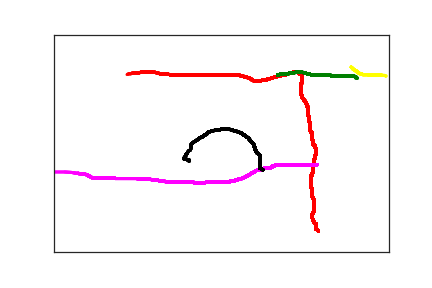

Values plotted in this chart, from the file beside it:
4.060000000000000000e+02, 4.720000000000000000e+02, 0.000000000000000000e+00, 1.000000000000000000e+00
3.950000000000000000e+02, 4.510000000000000000e+02, 1.084000000000000000e+03, 2.000000000000000000e+00
3.910000000000000000e+02, 4.470000000000000000e+02, 1.352000000000000000e+03, 2.000000000000000000e+00
3.920000000000000000e+02, 4.470000000000000000e+02, 1.370000000000000000e+03, 2.000000000000000000e+00
3.920000000000000000e+02, 4.450000000000000000e+02, 1.396000000000000000e+03, 2.000000000000000000e+00
3.920000000000000000e+02, 4.440000000000000000e+02, 1.415000000000000000e+03, 2.000000000000000000e+00
3.920000000000000000e+02, 4.430000000000000000e+02, 1.430000000000000000e+03, 2.000000000000000000e+00
3.920000000000000000e+02, 4.410000000000000000e+02, 1.446000000000000000e+03, 2.000000000000000000e+00
3.920000000000000000e+02, 4.400000000000000000e+02, 1.463000000000000000e+03, 2.000000000000000000e+00
3.920000000000000000e+02, 4.390000000000000000e+02, 1.481000000000000000e+03, 2.000000000000000000e+00
3.920000000000000000e+02, 4.380000000000000000e+02, 1.496000000000000000e+03, 2.000000000000000000e+00
3.920000000000000000e+02, 4.370000000000000000e+02, 1.514000000000000000e+03, 2.000000000000000000e+00
3.910000000000000000e+02, 4.350000000000000000e+02, 1.530000000000000000e+03, 2.000000000000000000e+00
3.900000000000000000e+02, 4.350000000000000000e+02, 1.548000000000000000e+03, 2.000000000000000000e+00
3.890000000000000000e+02, 4.340000000000000000e+02, 1.563000000000000000e+03, 2.000000000000000000e+00
3.890000000000000000e+02, 4.320000000000000000e+02, 1.587000000000000000e+03, 2.000000000000000000e+00
3.880000000000000000e+02, 4.300000000000000000e+02, 1.614000000000000000e+03, 2.000000000000000000e+00
3.870000000000000000e+02, 4.280000000000000000e+02, 1.648000000000000000e+03, 2.000000000000000000e+00
3.870000000000000000e+02, 4.260000000000000000e+02, 1.663000000000000000e+03, 2.000000000000000000e+00
3.870000000000000000e+02, 4.250000000000000000e+02, 1.680000000000000000e+03, 2.000000000000000000e+00
3.860000000000000000e+02, 4.230000000000000000e+02, 1.696000000000000000e+03, 2.000000000000000000e+00
3.860000000000000000e+02, 4.220000000000000000e+02, 1.713000000000000000e+03, 2.000000000000000000e+00
3.860000000000000000e+02, 4.210000000000000000e+02, 1.729000000000000000e+03, 2.000000000000000000e+00
3.860000000000000000e+02, 4.190000000000000000e+02, 1.748000000000000000e+03, 2.000000000000000000e+00
3.860000000000000000e+02, 4.180000000000000000e+02, 1.762000000000000000e+03, 2.000000000000000000e+00
3.860000000000000000e+02, 4.170000000000000000e+02, 1.781000000000000000e+03, 2.000000000000000000e+00
3.860000000000000000e+02, 4.160000000000000000e+02, 1.796000000000000000e+03, 2.000000000000000000e+00
3.860000000000000000e+02, 4.150000000000000000e+02, 1.821000000000000000e+03, 2.000000000000000000e+00
3.860000000000000000e+02, 4.130000000000000000e+02, 1.854000000000000000e+03, 2.000000000000000000e+00
3.860000000000000000e+02, 4.120000000000000000e+02, 1.881000000000000000e+03, 2.000000000000000000e+00
3.870000000000000000e+02, 4.110000000000000000e+02, 1.900000000000000000e+03, 2.000000000000000000e+00
3.870000000000000000e+02, 4.100000000000000000e+02, 1.915000000000000000e+03, 2.000000000000000000e+00
3.870000000000000000e+02, 4.090000000000000000e+02, 1.930000000000000000e+03, 2.000000000000000000e+00
3.880000000000000000e+02, 4.070000000000000000e+02, 1.951000000000000000e+03, 2.000000000000000000e+00
3.880000000000000000e+02, 4.060000000000000000e+02, 1.964000000000000000e+03, 2.000000000000000000e+00
3.880000000000000000e+02, 4.050000000000000000e+02, 1.981000000000000000e+03, 2.000000000000000000e+00
3.880000000000000000e+02, 4.040000000000000000e+02, 1.996000000000000000e+03, 2.000000000000000000e+00
3.880000000000000000e+02, 4.030000000000000000e+02, 2.029000000000000000e+03, 2.000000000000000000e+00
3.880000000000000000e+02, 4.020000000000000000e+02, 2.048000000000000000e+03, 2.000000000000000000e+00
3.880000000000000000e+02, 4.010000000000000000e+02, 2.062000000000000000e+03, 2.000000000000000000e+00
3.880000000000000000e+02, 3.990000000000000000e+02, 2.081000000000000000e+03, 2.000000000000000000e+00
3.880000000000000000e+02, 3.970000000000000000e+02, 2.098000000000000000e+03, 2.000000000000000000e+00
3.880000000000000000e+02, 3.960000000000000000e+02, 2.113000000000000000e+03, 2.000000000000000000e+00
3.880000000000000000e+02, 3.940000000000000000e+02, 2.130000000000000000e+03, 2.000000000000000000e+00
3.880000000000000000e+02, 3.930000000000000000e+02, 2.147000000000000000e+03, 2.000000000000000000e+00
3.880000000000000000e+02, 3.910000000000000000e+02, 2.163000000000000000e+03, 2.000000000000000000e+00
3.880000000000000000e+02, 3.890000000000000000e+02, 2.204000000000000000e+03, 2.000000000000000000e+00
3.880000000000000000e+02, 3.880000000000000000e+02, 2.237000000000000000e+03, 2.000000000000000000e+00
3.880000000000000000e+02, 3.870000000000000000e+02, 2.263000000000000000e+03, 2.000000000000000000e+00
3.880000000000000000e+02, 3.860000000000000000e+02, 2.296000000000000000e+03, 2.000000000000000000e+00
3.880000000000000000e+02, 3.850000000000000000e+02, 2.312000000000000000e+03, 2.000000000000000000e+00
3.880000000000000000e+02, 3.840000000000000000e+02, 2.330000000000000000e+03, 2.000000000000000000e+00
3.880000000000000000e+02, 3.830000000000000000e+02, 2.348000000000000000e+03, 2.000000000000000000e+00
3.880000000000000000e+02, 3.820000000000000000e+02, 2.363000000000000000e+03, 2.000000000000000000e+00
3.880000000000000000e+02, 3.810000000000000000e+02, 2.380000000000000000e+03, 2.000000000000000000e+00
3.880000000000000000e+02, 3.800000000000000000e+02, 2.396000000000000000e+03, 2.000000000000000000e+00
3.880000000000000000e+02, 3.790000000000000000e+02, 2.415000000000000000e+03, 2.000000000000000000e+00
3.870000000000000000e+02, 3.780000000000000000e+02, 2.431000000000000000e+03, 2.000000000000000000e+00
3.870000000000000000e+02, 3.770000000000000000e+02, 2.446000000000000000e+03, 2.000000000000000000e+00
3.870000000000000000e+02, 3.760000000000000000e+02, 2.481000000000000000e+03, 2.000000000000000000e+00
3.860000000000000000e+02, 3.750000000000000000e+02, 2.496000000000000000e+03, 2.000000000000000000e+00
... 935 more rows
